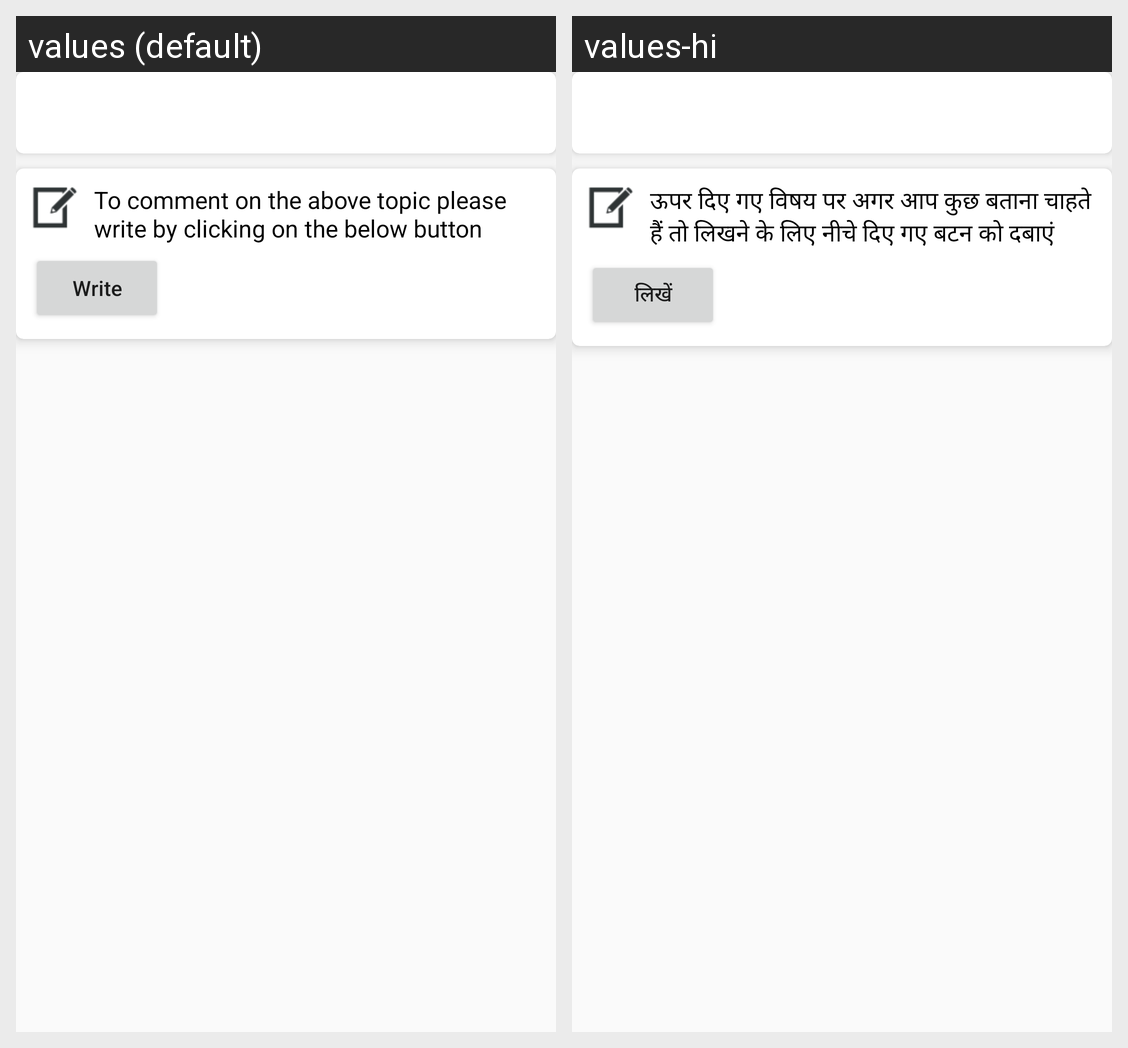

The Android screen above is rendered under two locales of the same app. Produce the string resources it draws, with the default and per-locale values.
Android screen res/layout/third_newsfeed_row.xml rendered under 2 locales, left to right: values (default), values-hi. Device: Nexus 5 (rendered at 1080×1920; each locale shown at half size, 540×960, under a caption strip naming it); theme AppTheme.
Strings drawn on this screen, with the default value and each locale's value (text and hints the layout hard-codes, and strings that could not be matched under every locale, appear in the picture but are not listed):

if_you_want_to_ask
  values: To comment on the above topic please write by clicking on the below button
  values-hi: ऊपर दिए गए विषय पर अगर आप कुछ बताना चाहते हैं तो लिखने के लिए नीचे दिए गए बटन को दबाएं

write
  values: Write
  values-hi: लिखें
